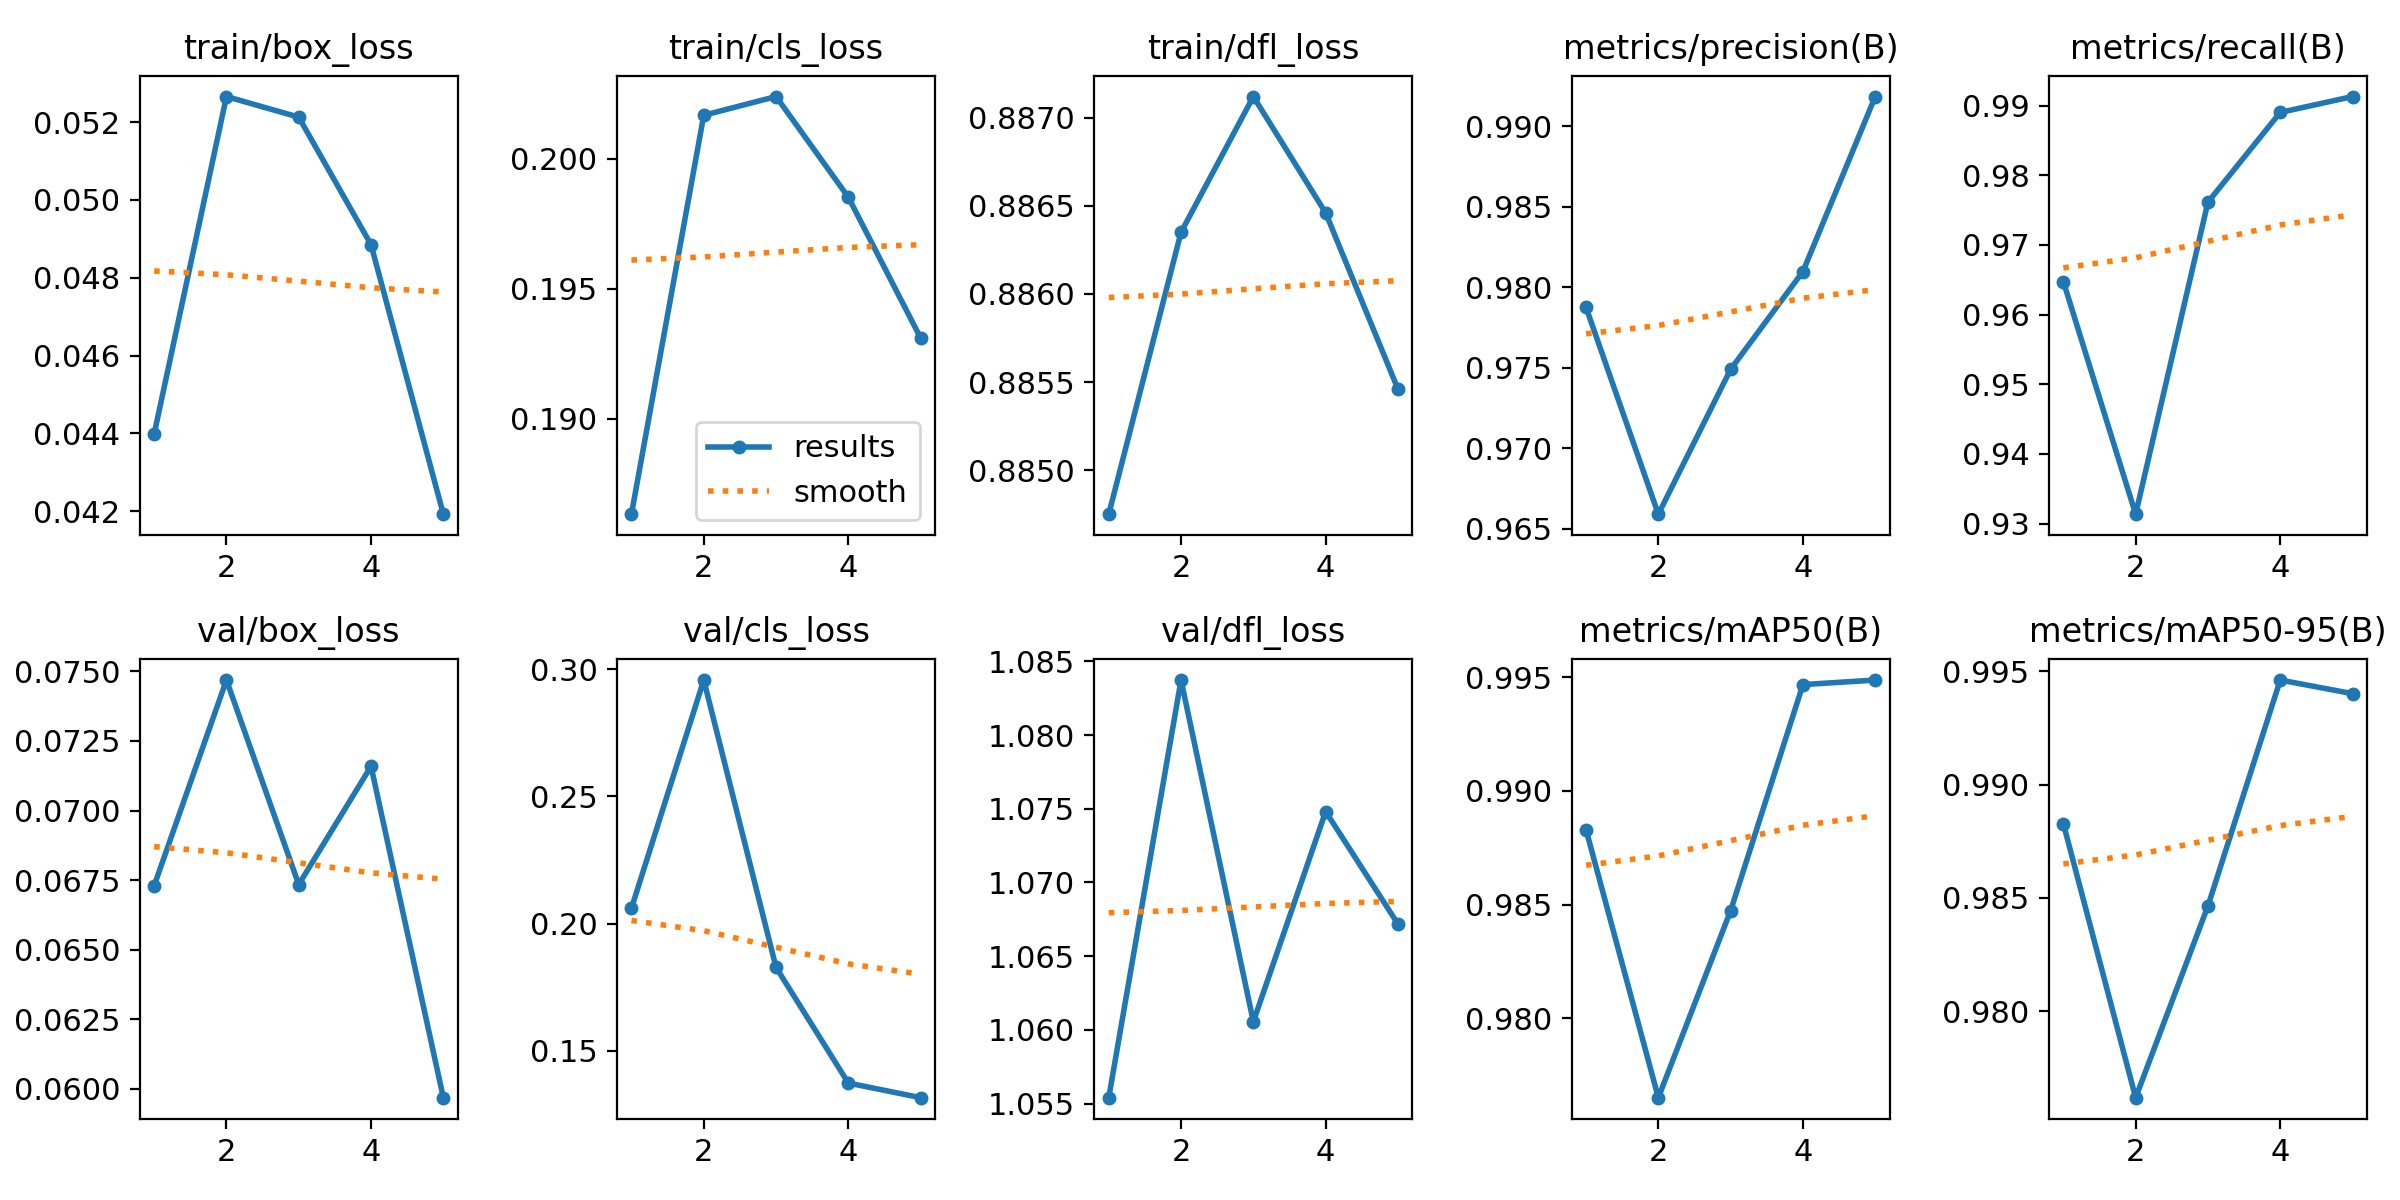

Data behind this chart, as committed beside it:
epoch, time, train/box_loss, train/cls_loss, train/dfl_loss, metrics/precision(B), metrics/recall(B), metrics/mAP50(B), metrics/mAP50-95(B), val/box_loss, val/cls_loss, val/dfl_loss, lr/pg0, lr/pg1, lr/pg2
1, 1172, 0.04398, 0.1863, 0.8848, 0.9787, 0.9647, 0.9883, 0.9883, 0.0673, 0.206, 1.055, 0.0002379, 0.0002379, 0.0002379
2, 2524, 0.05266, 0.2017, 0.8863, 0.9659, 0.9314, 0.9765, 0.9762, 0.07469, 0.2958, 1.084, 0.0003816, 0.0003816, 0.0003816
3, 3550, 0.05213, 0.2024, 0.8871, 0.9749, 0.9761, 0.9847, 0.9846, 0.06734, 0.1827, 1.061, 0.0004312, 0.0004312, 0.0004312
4, 4455, 0.04885, 0.1985, 0.8865, 0.981, 0.989, 0.9947, 0.9946, 0.07159, 0.1373, 1.075, 0.0002899, 0.0002899, 0.0002899
5, 5347, 0.04192, 0.1931, 0.8855, 0.9918, 0.9913, 0.9949, 0.994, 0.05968, 0.1315, 1.067, 0.0001485, 0.0001485, 0.0001485
